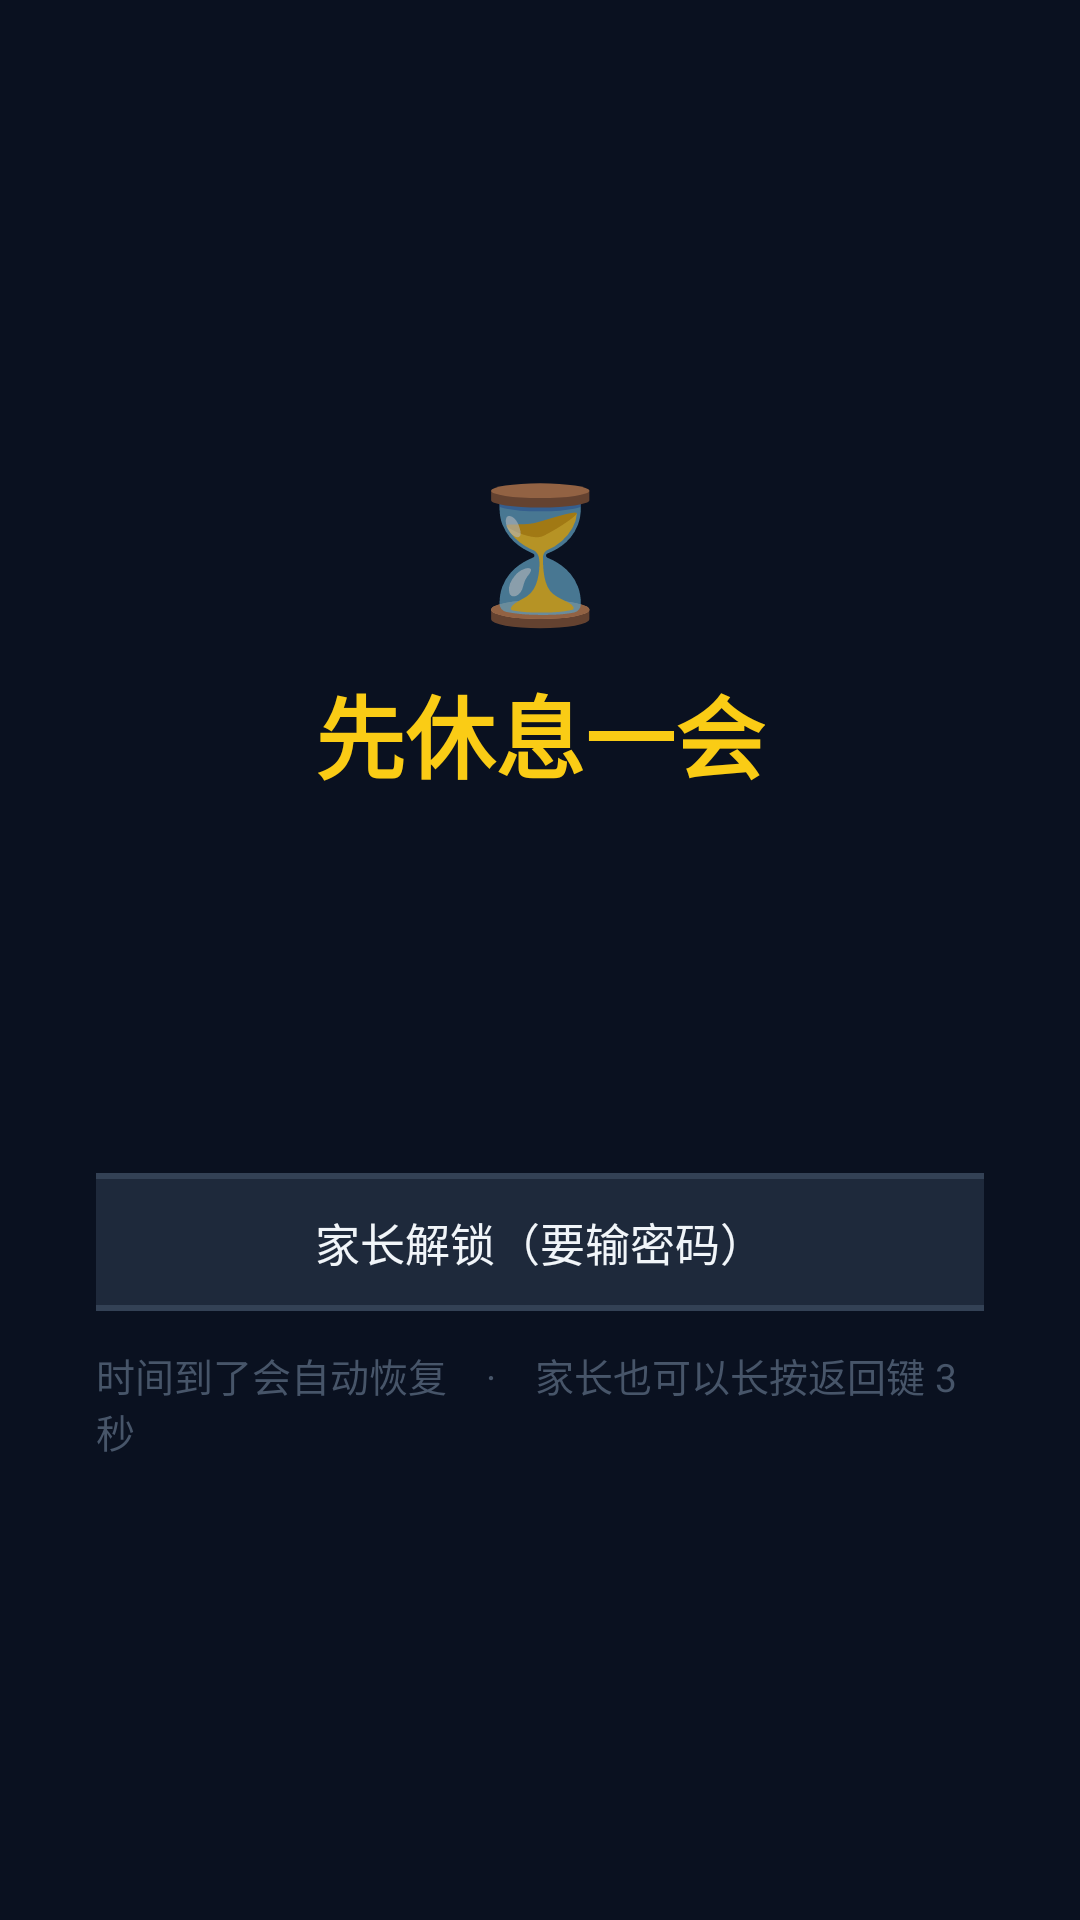

Reconstruct the res/layout file that produces this screen, plus the resources it refers to.
<!-- AndroidManifest.xml: application theme AppTheme -->
<!-- res/layout/lock_overlay.xml -->
<?xml version="1.0" encoding="utf-8"?>
<LinearLayout xmlns:android="http://schemas.android.com/apk/res/android"
    android:layout_width="match_parent"
    android:layout_height="match_parent"
    android:orientation="vertical"
    android:gravity="center"
    android:background="#FA0B1220"
    android:focusable="true"
    android:focusableInTouchMode="true"
    android:padding="32dp">

    <TextView
        android:id="@+id/tvLockIcon"
        android:layout_width="wrap_content"
        android:layout_height="wrap_content"
        android:text="⏳"
        android:textSize="44sp" />

    <TextView
        android:id="@+id/tvLockTitle"
        android:layout_width="wrap_content"
        android:layout_height="wrap_content"
        android:layout_marginTop="10dp"
        android:text="先休息一会"
        android:textColor="#FACC15"
        android:textSize="30sp"
        android:textStyle="bold" />

    <TextView
        android:id="@+id/tvLockDesc"
        android:layout_width="wrap_content"
        android:layout_height="wrap_content"
        android:layout_marginTop="12dp"
        android:gravity="center"
        android:maxLines="3"
        android:text=""
        android:textColor="#CBD5E1"
        android:textSize="16sp" />

    <TextView
        android:id="@+id/tvCountdown"
        android:layout_width="wrap_content"
        android:layout_height="wrap_content"
        android:layout_marginTop="18dp"
        android:text=""
        android:textColor="#FFFFFF"
        android:textSize="40sp"
        android:textStyle="bold" />

    
    <Button
        android:id="@+id/btnParentUnlock"
        android:layout_width="360dp"
        android:layout_height="wrap_content"
        android:layout_marginTop="20dp"
        android:minHeight="46dp"
        android:background="@drawable/btn_option"
        android:text="家长解锁（要输密码）"
        android:textColor="@color/btn_option_text"
        android:textSize="15sp"
        android:stateListAnimator="@null"
        android:focusable="true" />

    <TextView
        android:layout_width="wrap_content"
        android:layout_height="wrap_content"
        android:layout_marginTop="12dp"
        android:text="时间到了会自动恢复　·　家长也可以长按返回键 3 秒"
        android:textColor="#475569"
        android:textSize="13sp" />
</LinearLayout>
<!-- resources referenced by this layout -->
<resources>
  <!-- drawable btn_option (drawable) -->
  <?xml version="1.0" encoding="utf-8"?>
  <selector xmlns:android="http://schemas.android.com/apk/res/android">
      <item android:state_focused="true">
          <shape android:shape="rectangle">
              <solid android:color="#FACC15" />
              <corners android:radius="14dp" />
              <stroke android:width="3dp" android:color="#FFF176" />
          </shape>
      </item>
      <item android:state_pressed="true">
          <shape android:shape="rectangle">
              <solid android:color="#EAB308" />
              <corners android:radius="14dp" />
          </shape>
      </item>
      <item>
          <shape android:shape="rectangle">
              <solid android:color="#1E293B" />
              <corners android:radius="14dp" />
              <stroke android:width="2dp" android:color="#334155" />
          </shape>
      </item>
  </selector>
  <style name="AppTheme" parent="@android:style/Theme.Material.NoActionBar">
          <item name="android:windowBackground">#0B1220</item>
          <item name="android:colorAccent">#FACC15</item>
          <item name="android:textColorPrimary">#FFFFFF</item>
          <item name="android:navigationBarColor">#0B1220</item>
          <item name="android:statusBarColor">#0B1220</item>
      </style>
</resources>
